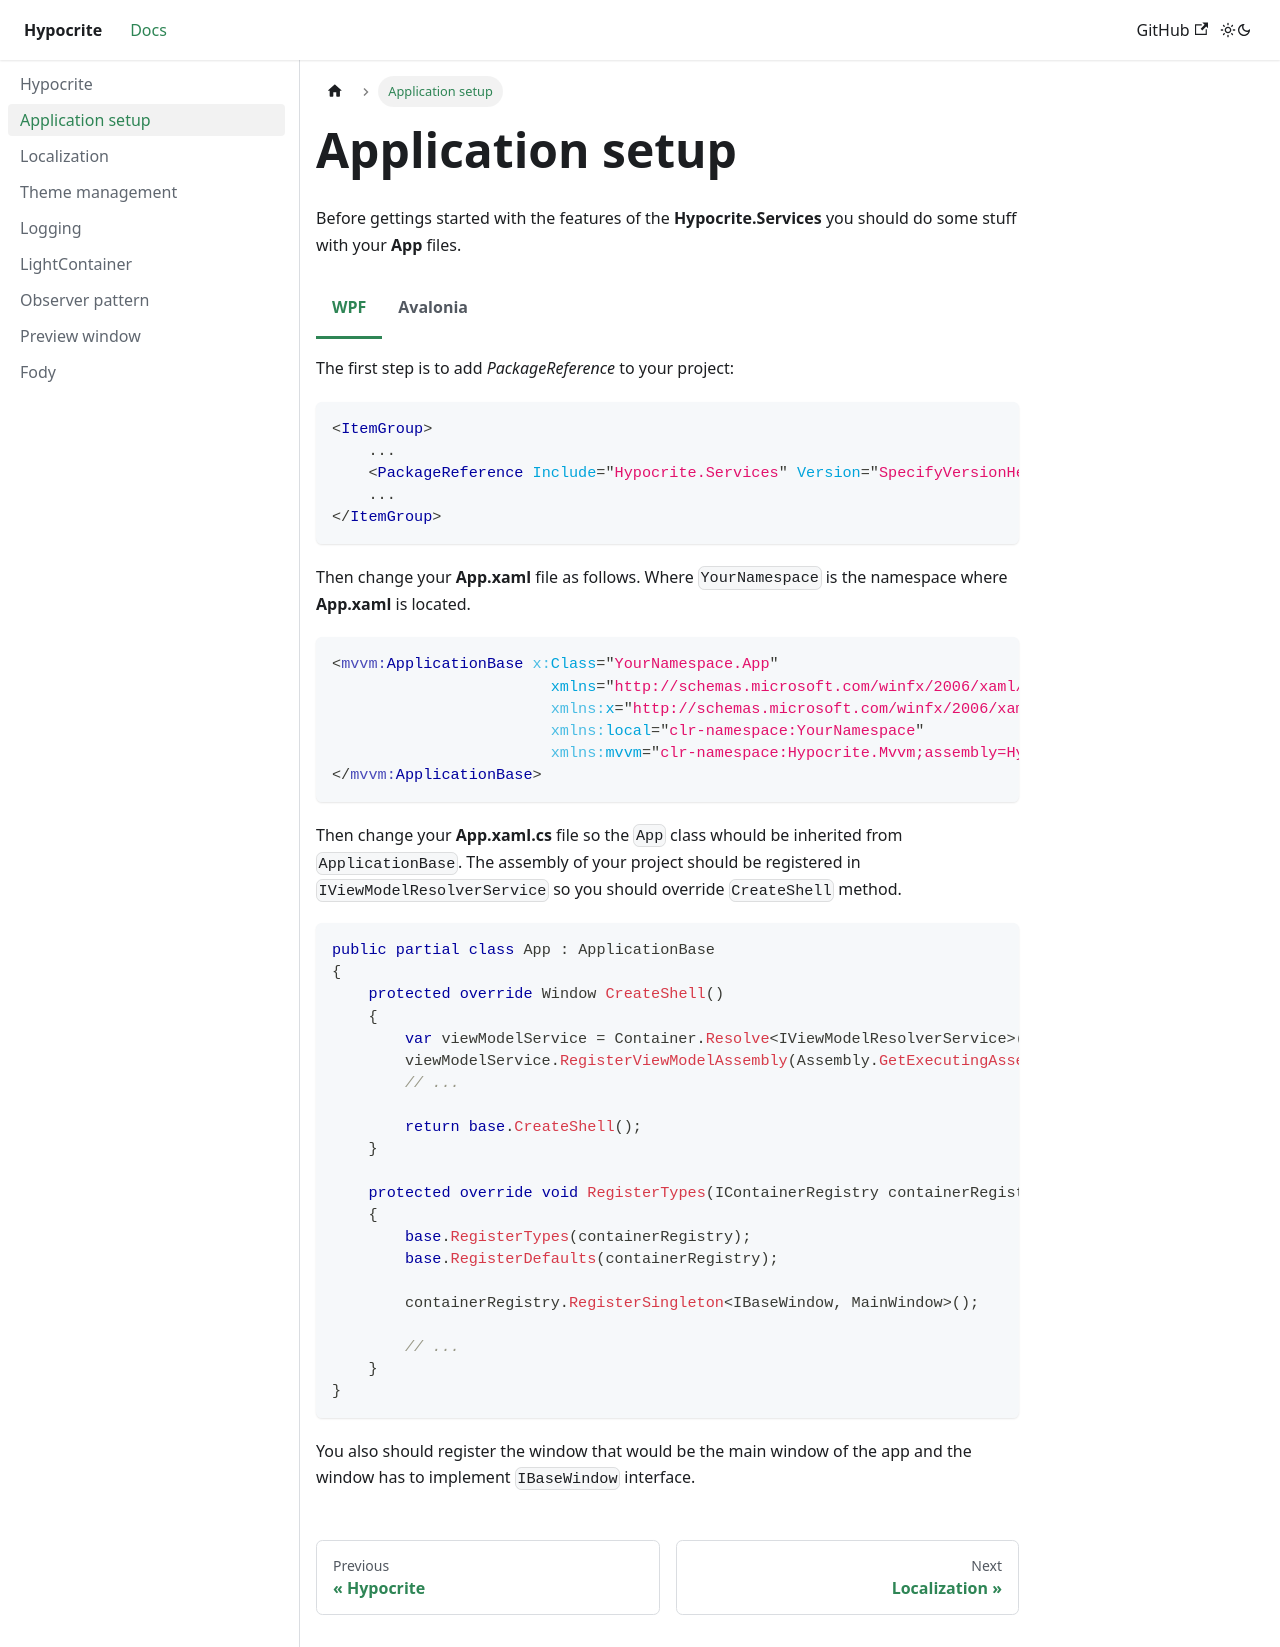

repository: CrackAndDie/Hypocrite.Docs · page: app-setup.html · generator: docusaurus

---
sidebar_position: 1
id: app-setup
title: Application setup
---

# Application setup  

Before gettings started with the features of the **Hypocrite.Services** you should do some stuff with your **App** files.  

import Tabs from '@theme/Tabs';
import TabItem from '@theme/TabItem';

<Tabs>  

<TabItem value="wpf" label="WPF" default>  

The first step is to add *PackageReference* to your project:  

```xml
<ItemGroup>
    ...
    <PackageReference Include="Hypocrite.Services" Version="SpecifyVersionHere" />
    ...
</ItemGroup>
```

Then change your **App.xaml** file as follows. Where ```YourNamespace``` is the namespace where **App.xaml** is located.  
```xml
<mvvm:ApplicationBase x:Class="YourNamespace.App"
                        xmlns="http://schemas.microsoft.com/winfx/2006/xaml/presentation"
                        xmlns:x="http://schemas.microsoft.com/winfx/2006/xaml"
                        xmlns:local="clr-namespace:YourNamespace"
                        xmlns:mvvm="clr-namespace:Hypocrite.Mvvm;assembly=Hypocrite.Wpf">
</mvvm:ApplicationBase>
```
Then change your **App.xaml.cs** file so the ```App``` class whould be inherited from ```ApplicationBase```. The assembly of your project should be registered in ```IViewModelResolverService``` so you should override ```CreateShell``` method. 
```csharp
public partial class App : ApplicationBase
{
    protected override Window CreateShell()
    {
        var viewModelService = Container.Resolve<IViewModelResolverService>();
        viewModelService.RegisterViewModelAssembly(Assembly.GetExecutingAssembly());
        // ...

        return base.CreateShell();
    }

    protected override void RegisterTypes(IContainerRegistry containerRegistry)
    {
        base.RegisterTypes(containerRegistry);
        base.RegisterDefaults(containerRegistry);

        containerRegistry.RegisterSingleton<IBaseWindow, MainWindow>();

        // ...
    }
}
```  
You also should register the window that would be the main window of the app and the window has to implement ```IBaseWindow``` interface.  

</TabItem>  

<TabItem value="avalonia" label="Avalonia">  

The first step is to add *PackageReference* to your project:
```xml
<ItemGroup>
    ...
    <PackageReference Include="Hypocrite.Services.Avalonia" Version="SpecifyVersionHere" />
    ...
</ItemGroup>
```

Change your **App.xaml.cs** file so the ```App``` class whould be inherited from ```ApplicationBase```. The assembly of your project should be registered in ```IViewModelResolverService``` so you should override ```CreateShell``` method. 
```csharp
public partial class App : ApplicationBase
{
    protected override AvaloniaObject CreateShell()
    {
        var viewModelService = Container.Resolve<IViewModelResolverService>();
        viewModelService.RegisterViewModelAssembly(Assembly.GetExecutingAssembly());
        // ...

        return base.CreateShell();
    }

    protected override void RegisterTypes(IContainerRegistry containerRegistry)
    {
        base.RegisterTypes(containerRegistry);
        base.RegisterDefaults(containerRegistry);

        containerRegistry.RegisterSingleton<IBaseWindow, MainWindow>();

        // ...
    }
}
```  
You also should register the window that would be the main window of the app and the window has to implement ```IBaseWindow``` interface.  

</TabItem>  

</Tabs>
